The GitHub repository zhawhjw/similar-images_table contains a labelled image folder "similar-images_table" with 13 categories: American country style, industrial style, Japanese style, Korean style, light luxury style, Mediterranean style, Ming Qing style, minimalist style, modern style, neoclassical style, Nordic style, Southeast Asia style, vintage style. Examples follow, each with its label.

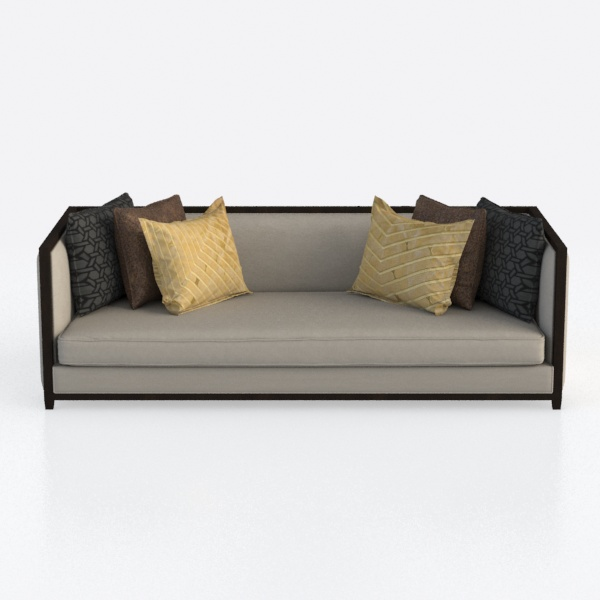
Label: American country style

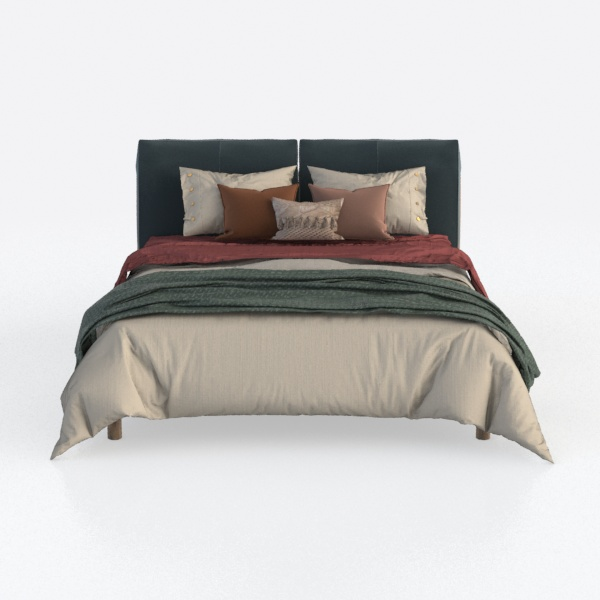
Label: Japanese style

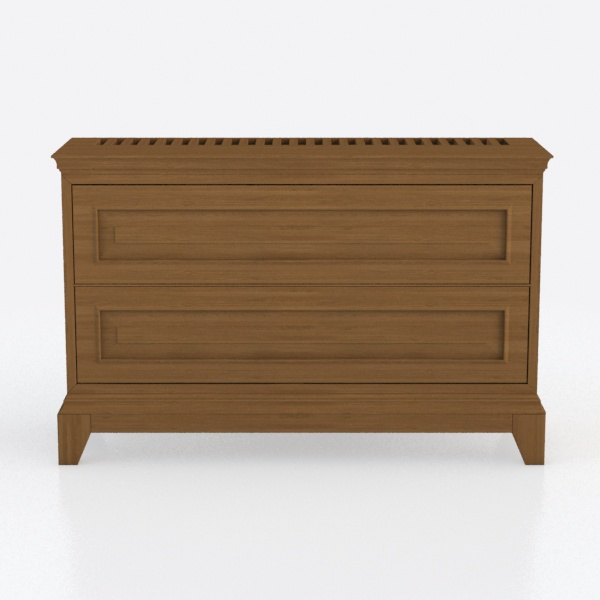
Label: Southeast Asia style

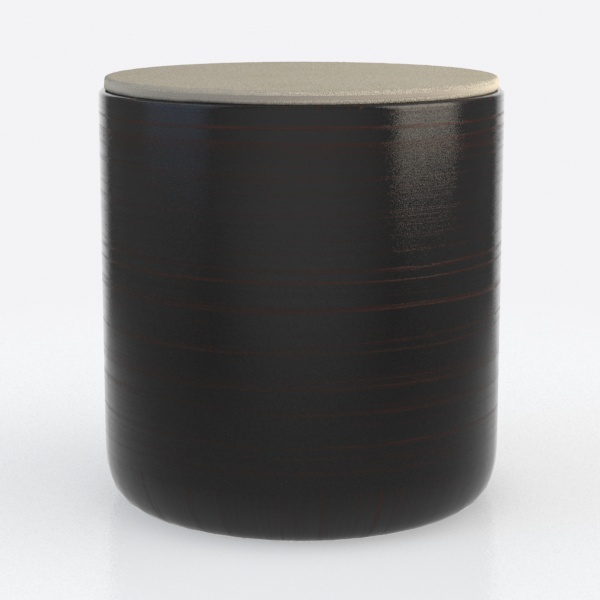
Label: minimalist style

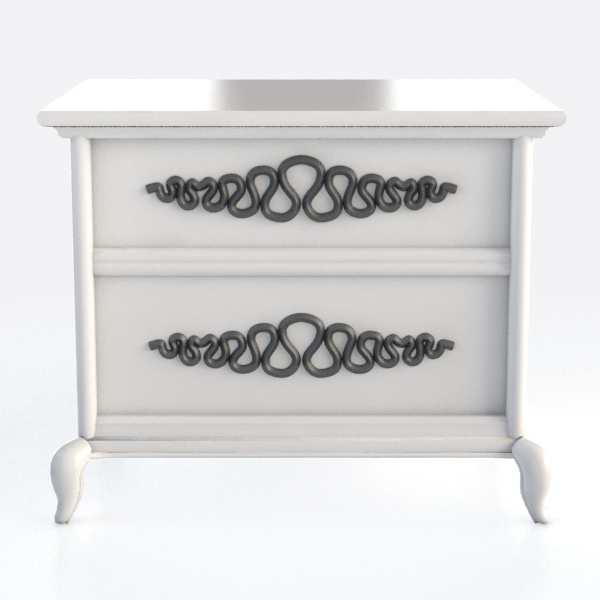
Label: Korean style

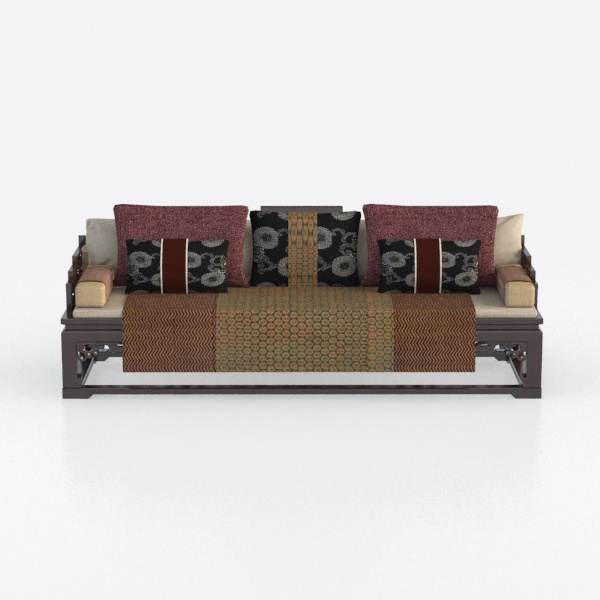
Label: Ming Qing style
